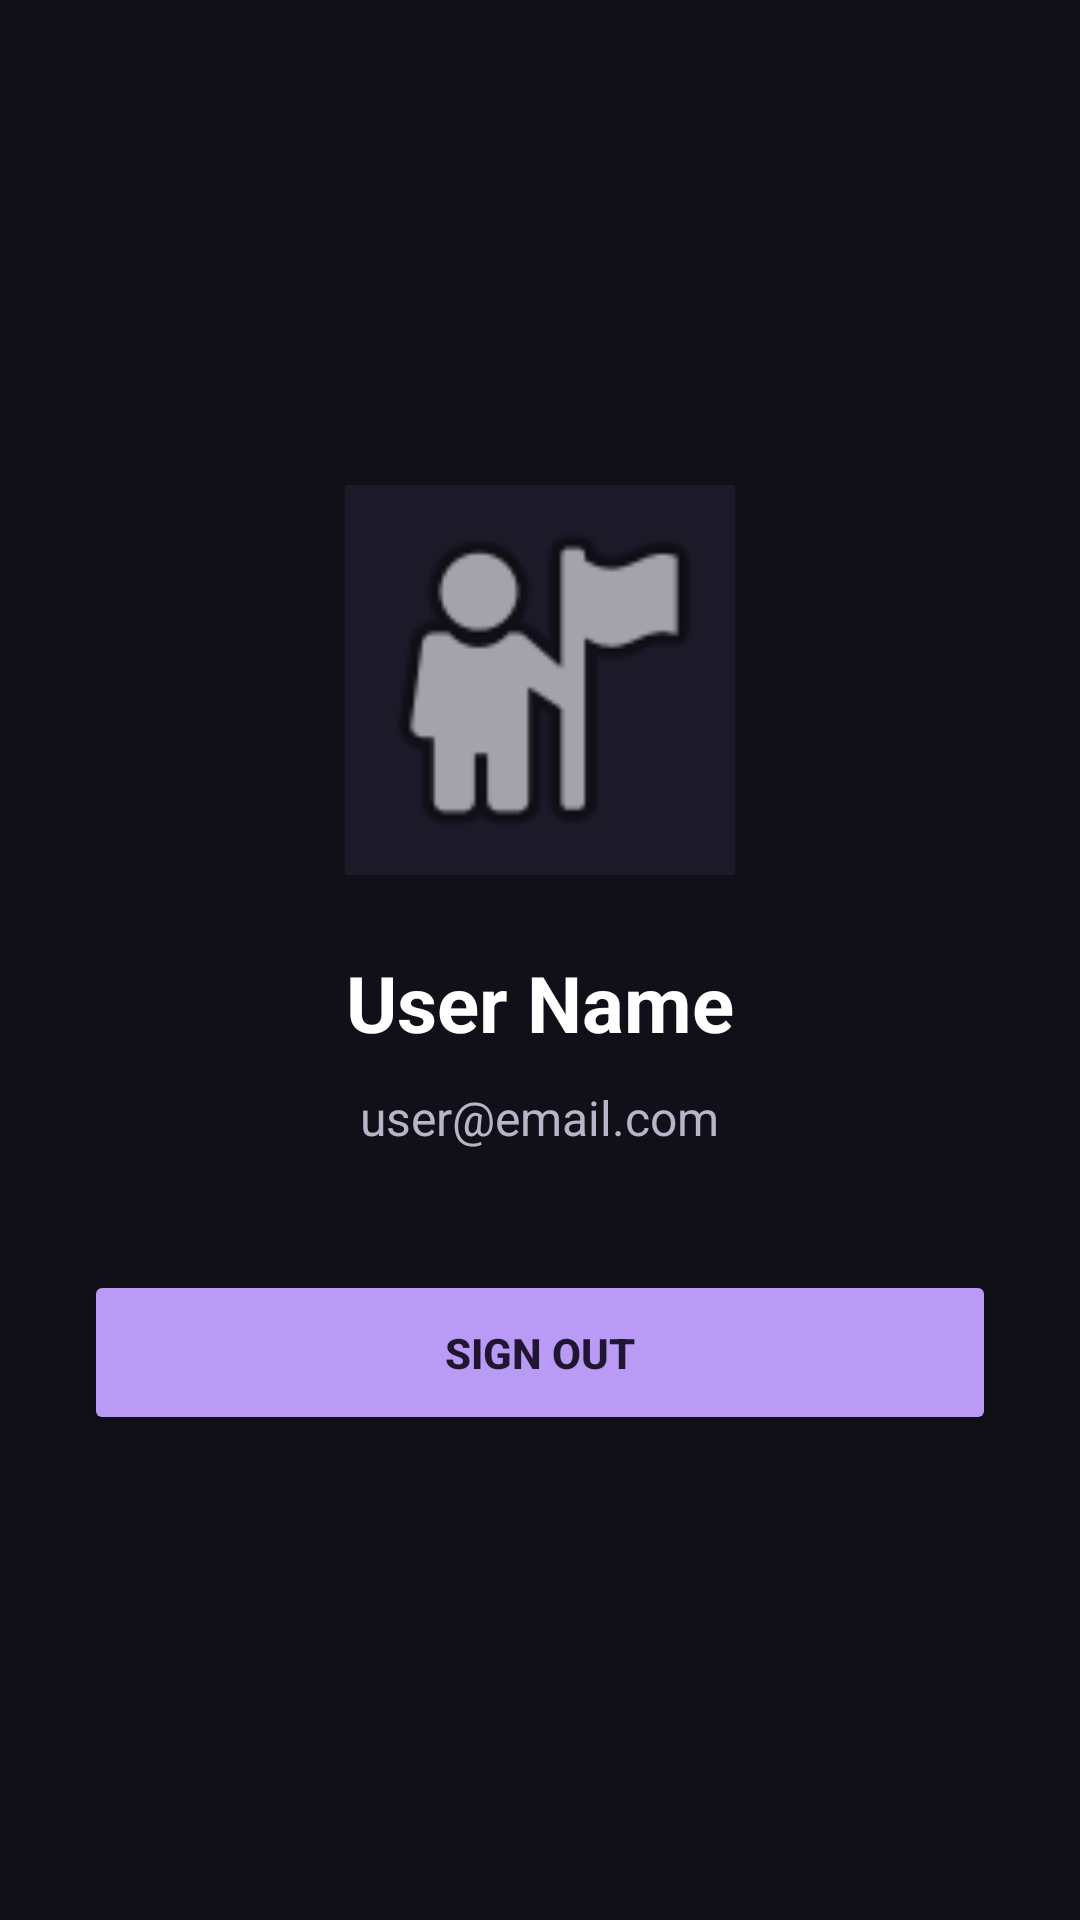

Write the Android layout XML for this screen, with the resource values it uses.
<!-- AndroidManifest.xml: application theme Theme.SignInApp -->
<!-- res/layout/activity_profile.xml -->
<?xml version="1.0" encoding="utf-8"?>
<LinearLayout xmlns:android="http://schemas.android.com/apk/res/android"
    android:layout_width="match_parent"
    android:layout_height="match_parent"
    android:orientation="vertical"
    android:gravity="center"
    android:background="@color/background"
    android:padding="28dp">

    <ImageView
        android:id="@+id/profileImage"
        android:layout_width="130dp"
        android:layout_height="130dp"
        android:src="@android:drawable/ic_menu_myplaces"
        android:background="@color/card_background"
        android:scaleType="centerCrop"
        android:contentDescription="Profile picture"/>

    <TextView
        android:id="@+id/profileName"
        android:layout_width="wrap_content"
        android:layout_height="wrap_content"
        android:text="User Name"
        android:textColor="@color/text_primary"
        android:textSize="26sp"
        android:textStyle="bold"
        android:layout_marginTop="25dp"/>

    <TextView
        android:id="@+id/profileEmail"
        android:layout_width="wrap_content"
        android:layout_height="wrap_content"
        android:text="user@email.com"
        android:textColor="@color/text_secondary"
        android:textSize="16sp"
        android:layout_marginTop="10dp"/>

    <Button
        android:id="@+id/logoutButton"
        android:layout_width="match_parent"
        android:layout_height="55dp"
        android:text="SIGN OUT"
        android:textColor="#211632"
        android:textStyle="bold"
        android:backgroundTint="@color/primary"
        android:layout_marginTop="40dp"/>

</LinearLayout>
<!-- resources referenced by this layout -->
<resources>
  <color name="background">#111019</color>
  <color name="card_background">#1C1A29</color>
  <color name="primary">#B99AF5</color>
  <color name="text_primary">#FFFFFF</color>
  <color name="text_secondary">#B9B4C8</color>
  <style name="Theme.SignInApp" parent="Theme.Material3.DayNight.NoActionBar">
  
          <item name="colorPrimary">@color/primary</item>
          <item name="colorSecondary">@color/primary_light</item>
  
          <item name="android:windowBackground">
              @color/background
          </item>
  
          <item name="android:statusBarColor">
              @color/background
          </item>
  
          <item name="android:navigationBarColor">
              @color/background
          </item>
  
          <item name="android:windowLightStatusBar">false</item>
  
      </style>
  <color name="primary_light">#D8C7FF</color>
</resources>
